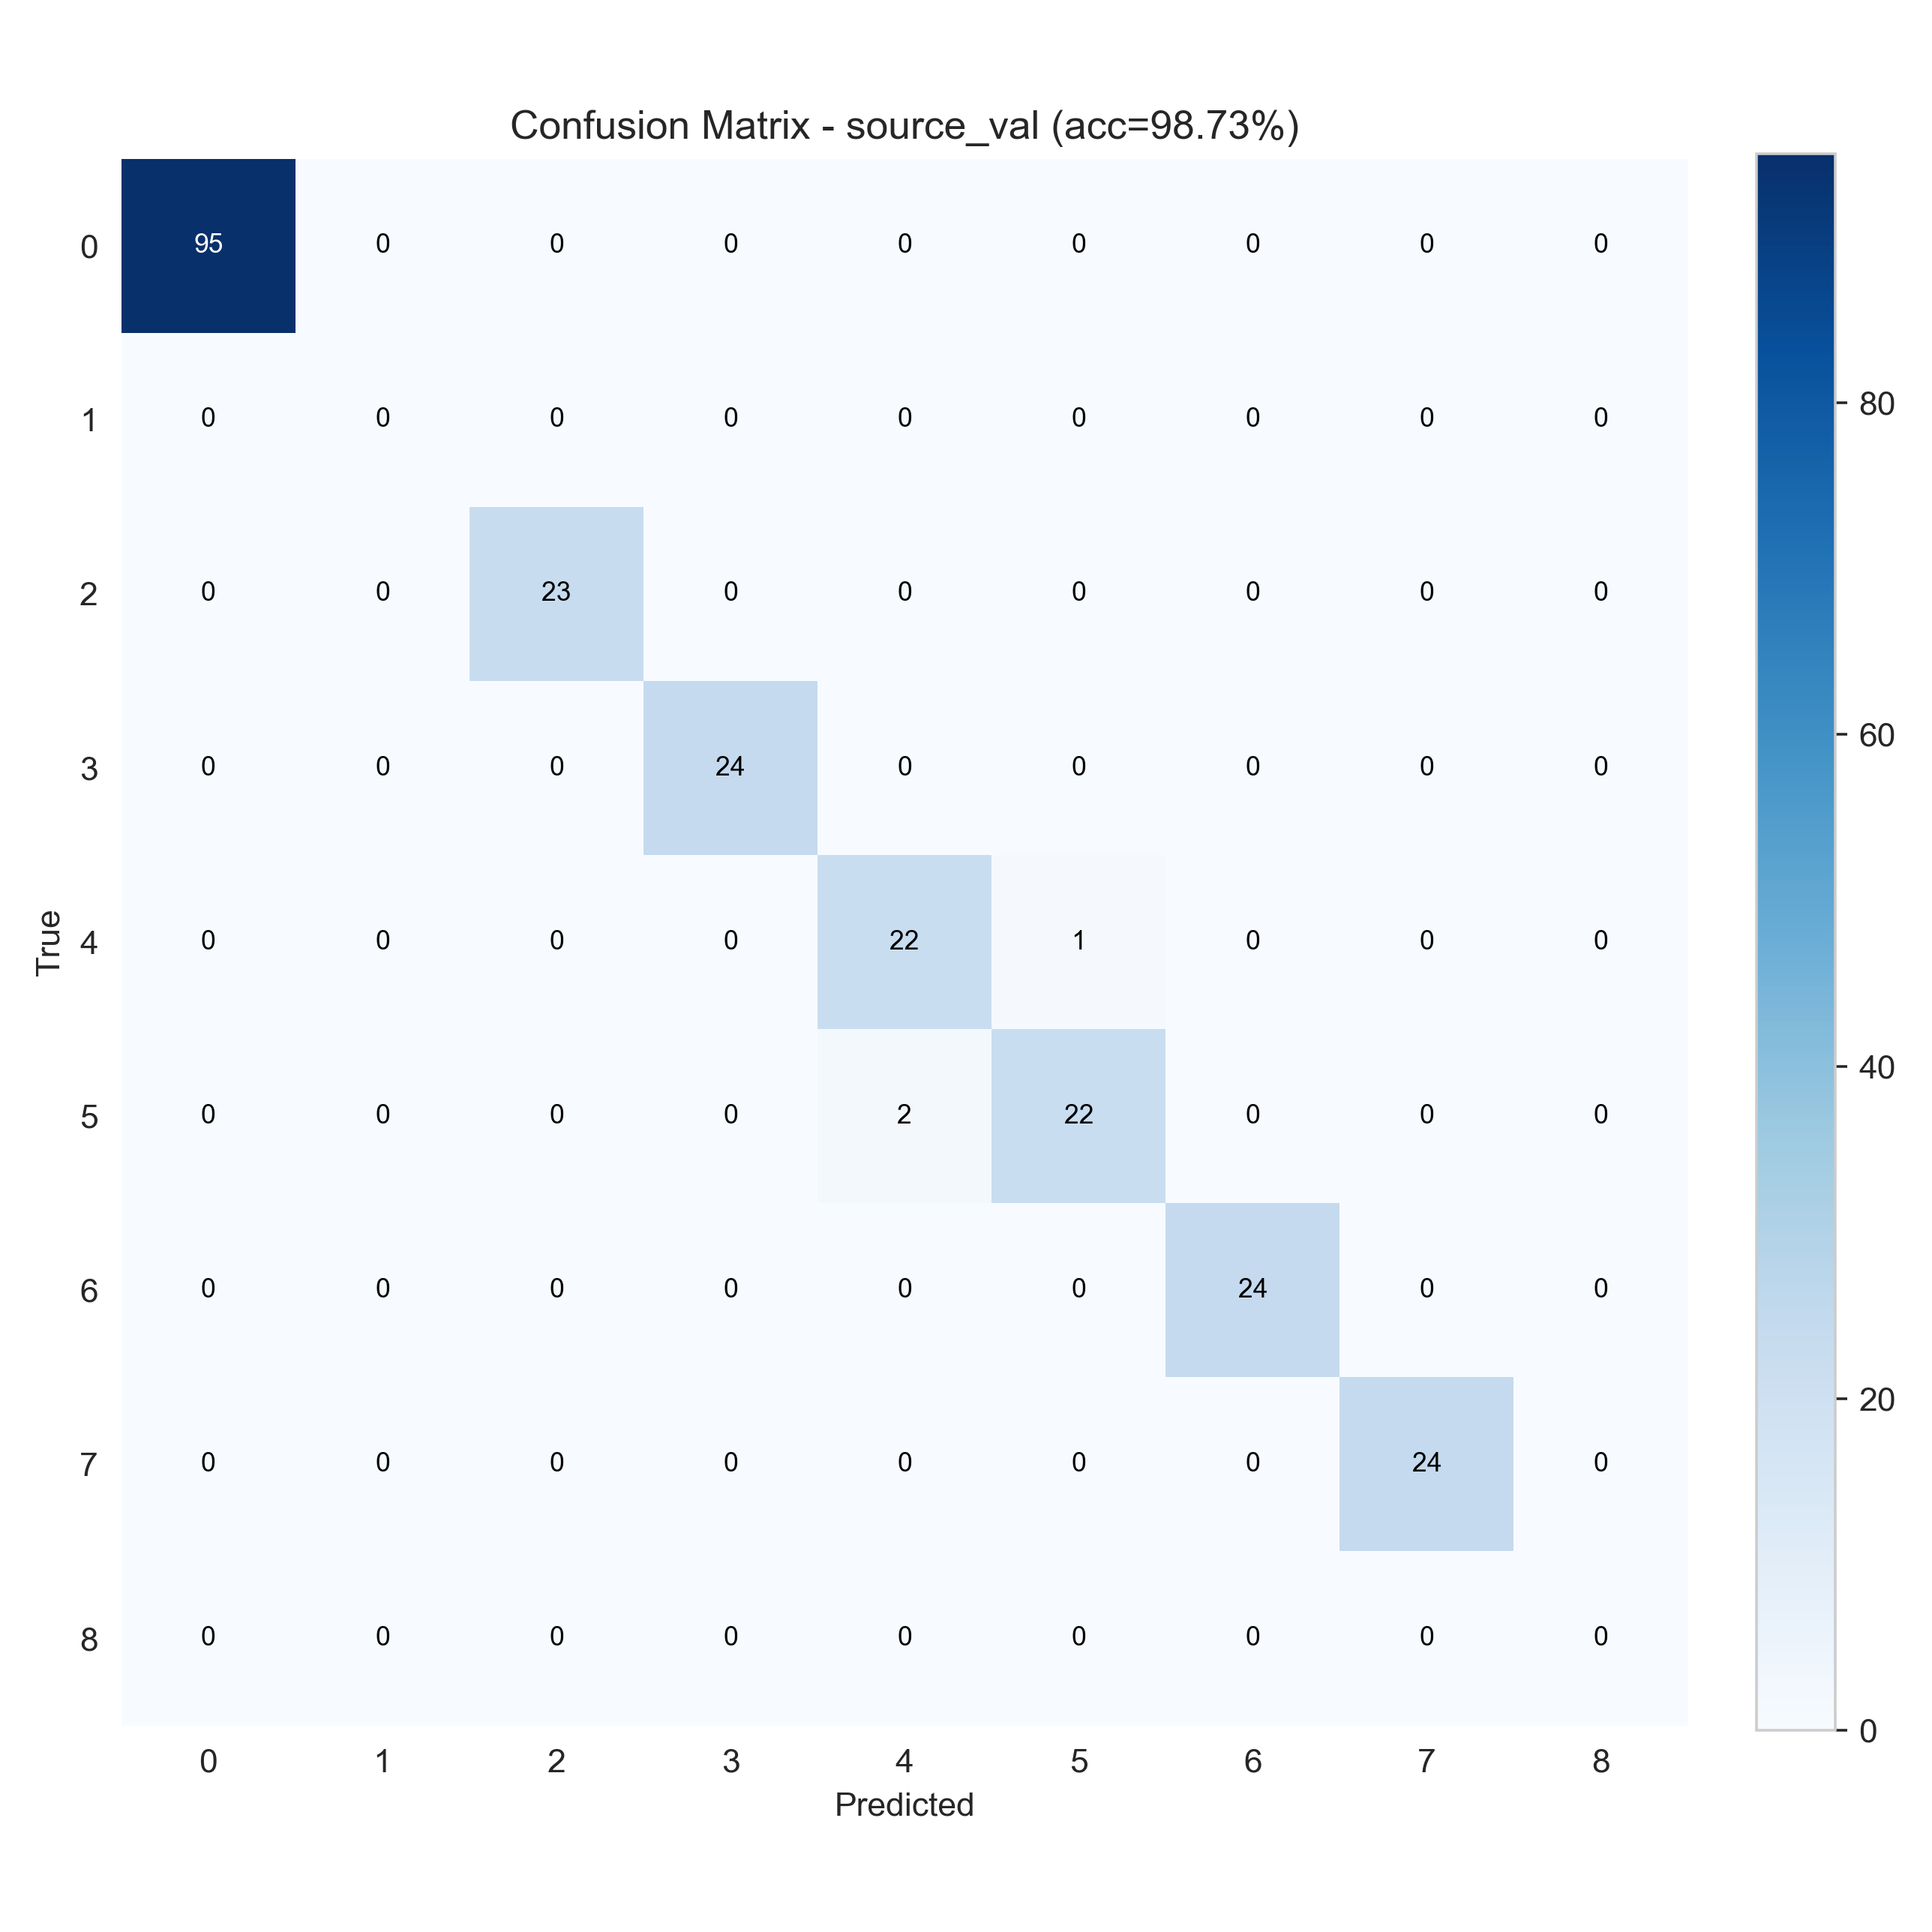

The table this chart was drawn from, first rows:
95, 0, 0, 0, 0, 0, 0, 0, 0
0, 0, 0, 0, 0, 0, 0, 0, 0
0, 0, 23, 0, 0, 0, 0, 0, 0
0, 0, 0, 24, 0, 0, 0, 0, 0
0, 0, 0, 0, 22, 1, 0, 0, 0
0, 0, 0, 0, 2, 22, 0, 0, 0
0, 0, 0, 0, 0, 0, 24, 0, 0
0, 0, 0, 0, 0, 0, 0, 24, 0
0, 0, 0, 0, 0, 0, 0, 0, 0
